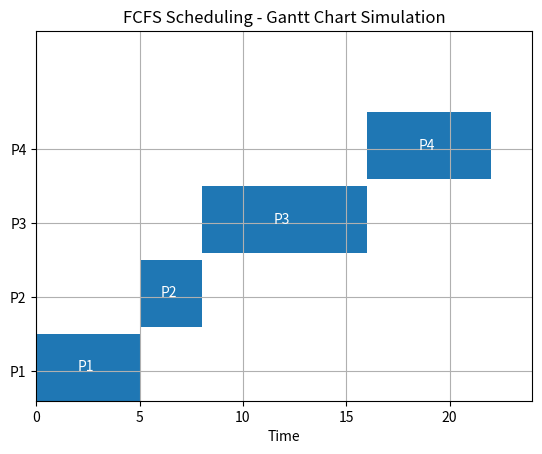

This figure's Python source:
import matplotlib.pyplot as plt

# Process list
processes = [
    {"pid": "P1", "arrival_time": 0, "burst_time": 5},
    {"pid": "P2", "arrival_time": 1, "burst_time": 3},
    {"pid": "P3", "arrival_time": 2, "burst_time": 8},
    {"pid": "P4", "arrival_time": 3, "burst_time": 6}
]

# Sort by arrival
processes.sort(key=lambda x: x["arrival_time"])

# Track start and end times
current_time = 0
gantt_data = []

for p in processes:
    if current_time < p["arrival_time"]:
        current_time = p["arrival_time"]
    start = current_time
    end = start + p["burst_time"]
    gantt_data.append((p["pid"], start, end))
    current_time = end

# Plotting
fig, ax = plt.subplots()
for i, (pid, start, end) in enumerate(gantt_data):
    ax.broken_barh([(start, end - start)], (i * 10, 9), facecolors='tab:blue')
    ax.text(start + (end - start)/2 - 0.5, i * 10 + 4, pid, color='white')

# Axis settings
ax.set_ylim(0, 50)
ax.set_xlim(0, current_time + 2)
ax.set_xlabel('Time')
ax.set_yticks([i * 10 + 4 for i in range(len(processes))])
ax.set_yticklabels([p["pid"] for p in processes])
ax.set_title("FCFS Scheduling - Gantt Chart Simulation")
plt.grid(True)
plt.show()
